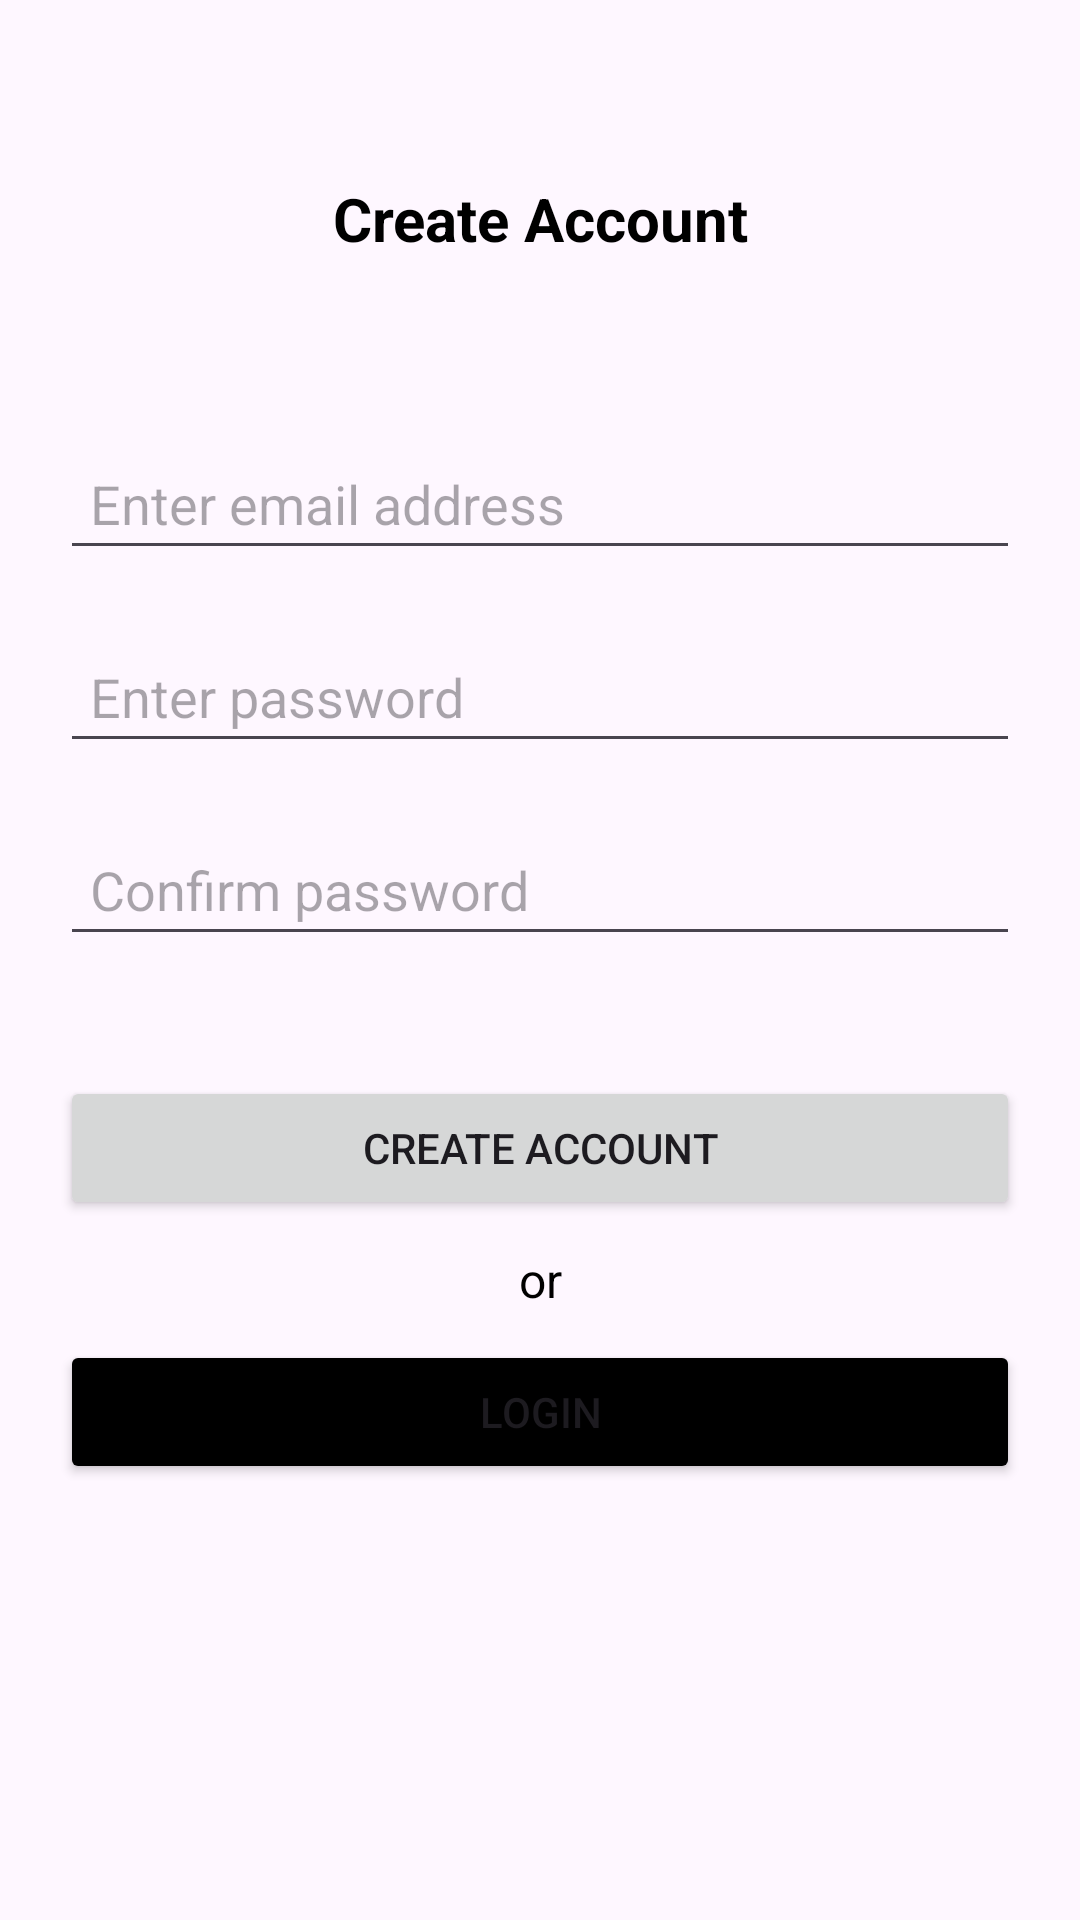

This screen was rendered from an Android layout file. Write that file and the resources it references.
<!-- AndroidManifest.xml: application theme Theme.NavigationDrawer -->
<!-- res/layout/activity_sign_up.xml -->
<?xml version="1.0" encoding="utf-8"?>
<androidx.constraintlayout.widget.ConstraintLayout xmlns:android="http://schemas.android.com/apk/res/android"
    xmlns:app="http://schemas.android.com/apk/res-auto"
    xmlns:tools="http://schemas.android.com/tools"
    android:layout_width="match_parent"
    android:layout_height="match_parent"
    app:chainUseRtl="true"
    tools:context="views.SignUpActivity"
    tools:ignore="Autofill">

    <TextView
        android:layout_width="wrap_content"
        android:layout_height="wrap_content"
        android:text="@string/create_account"
        android:textAlignment="center"
        android:textColor="@color/black"
        android:textSize="20sp"
        android:textStyle="bold"
        app:layout_constraintBottom_toTopOf="@+id/textInputLayout"
        app:layout_constraintEnd_toEndOf="parent"
        app:layout_constraintStart_toStartOf="parent"
        app:layout_constraintTop_toTopOf="parent" />

    <EditText
        android:id="@+id/textInputLayout"
        android:layout_width="0dp"
        android:layout_height="wrap_content"
        android:layout_margin="20dp"
        android:hint="@string/email"
        android:inputType="textEmailAddress"
        android:padding="10dp"
        app:layout_constraintBottom_toTopOf="@id/etChild"
        app:layout_constraintEnd_toEndOf="parent"
        app:layout_constraintStart_toStartOf="parent"
        app:layout_constraintTop_toTopOf="parent"
        app:layout_constraintVertical_chainStyle="packed" />

    <EditText
        android:id="@+id/etChild"
        android:layout_width="0dp"
        android:layout_height="wrap_content"
        android:layout_marginBottom="20dp"
        android:hint="@string/password"
        android:inputType="textPassword"
        android:maxLength="8"
        android:padding="10dp"
        app:layout_constraintBottom_toTopOf="@id/etNewValue"
        app:layout_constraintEnd_toEndOf="@id/textInputLayout"
        app:layout_constraintStart_toStartOf="@id/textInputLayout"
        app:layout_constraintTop_toBottomOf="@id/textInputLayout" />

    <EditText
        android:id="@+id/etNewValue"
        android:layout_width="0dp"
        android:layout_height="wrap_content"
        android:layout_marginBottom="20dp"
        android:hint="@string/confirm_password"
        android:inputType="textPassword"
        android:maxLength="8"
        android:padding="10dp"
        app:layout_constraintBottom_toTopOf="@id/btnUpdate"
        app:layout_constraintEnd_toEndOf="@id/etChild"
        app:layout_constraintStart_toStartOf="@id/etChild"
        app:layout_constraintTop_toBottomOf="@id/etChild" />

    <Button
        android:id="@+id/btnUpdate"
        android:layout_width="0dp"
        android:layout_height="wrap_content"
        android:layout_marginVertical="20dp"
        android:text="@string/create_account"
        app:layout_constraintBottom_toTopOf="@id/btnSignIn2"
        app:layout_constraintEnd_toEndOf="@id/etNewValue"
        app:layout_constraintStart_toStartOf="@id/etNewValue"
        app:layout_constraintTop_toBottomOf="@id/etNewValue" />

    <TextView
        android:id="@+id/textView3"
        android:layout_width="wrap_content"
        android:layout_height="wrap_content"
        android:text="@string/or"
        android:textAlignment="center"
        android:textColor="@color/black"
        android:textSize="16sp"
        app:layout_constraintBottom_toTopOf="@+id/btnSignIn2"
        app:layout_constraintEnd_toEndOf="parent"
        app:layout_constraintStart_toStartOf="parent"
        app:layout_constraintTop_toBottomOf="@+id/btnUpdate" />

    <Button
        android:id="@+id/btnSignIn2"
        android:layout_width="0dp"
        android:layout_height="wrap_content"
        android:layout_marginVertical="20dp"
        android:backgroundTint="@color/black"
        android:text="@string/sign_in"
        app:layout_constraintBottom_toBottomOf="parent"
        app:layout_constraintEnd_toEndOf="@id/btnUpdate"
        app:layout_constraintStart_toStartOf="@id/btnUpdate"
        app:layout_constraintTop_toBottomOf="@id/btnUpdate" />

</androidx.constraintlayout.widget.ConstraintLayout>
<!-- resources referenced by this layout -->
<resources>
  <color name="black">#FF000000</color>
  <string name="confirm_password">Confirm password</string>
  <string name="create_account">Create Account</string>
  <string name="email">Enter email address</string>
  <string name="or">or</string>
  <string name="password">Enter password</string>
  <string name="sign_in">Login</string>
  <style name="Theme.NavigationDrawer" parent="Theme.Material3.Light.NoActionBar">
          
          <item name="colorPrimary">@color/blue</item>
          <item name="colorPrimaryVariant">@color/blue</item>
          <item name="colorOnPrimary">@color/white</item>
          
          <item name="colorSecondary">@color/light_blue</item>
          <item name="colorSecondaryVariant">@color/light_blue</item>
          <item name="colorOnSecondary">@color/black</item>
          
          <item name="android:statusBarColor">?attr/colorPrimaryVariant</item>
          
      </style>
  <color name="blue">#00adff</color>
  <color name="white">#FFFFFFFF</color>
  <color name="light_blue">#78D4FF</color>
</resources>
